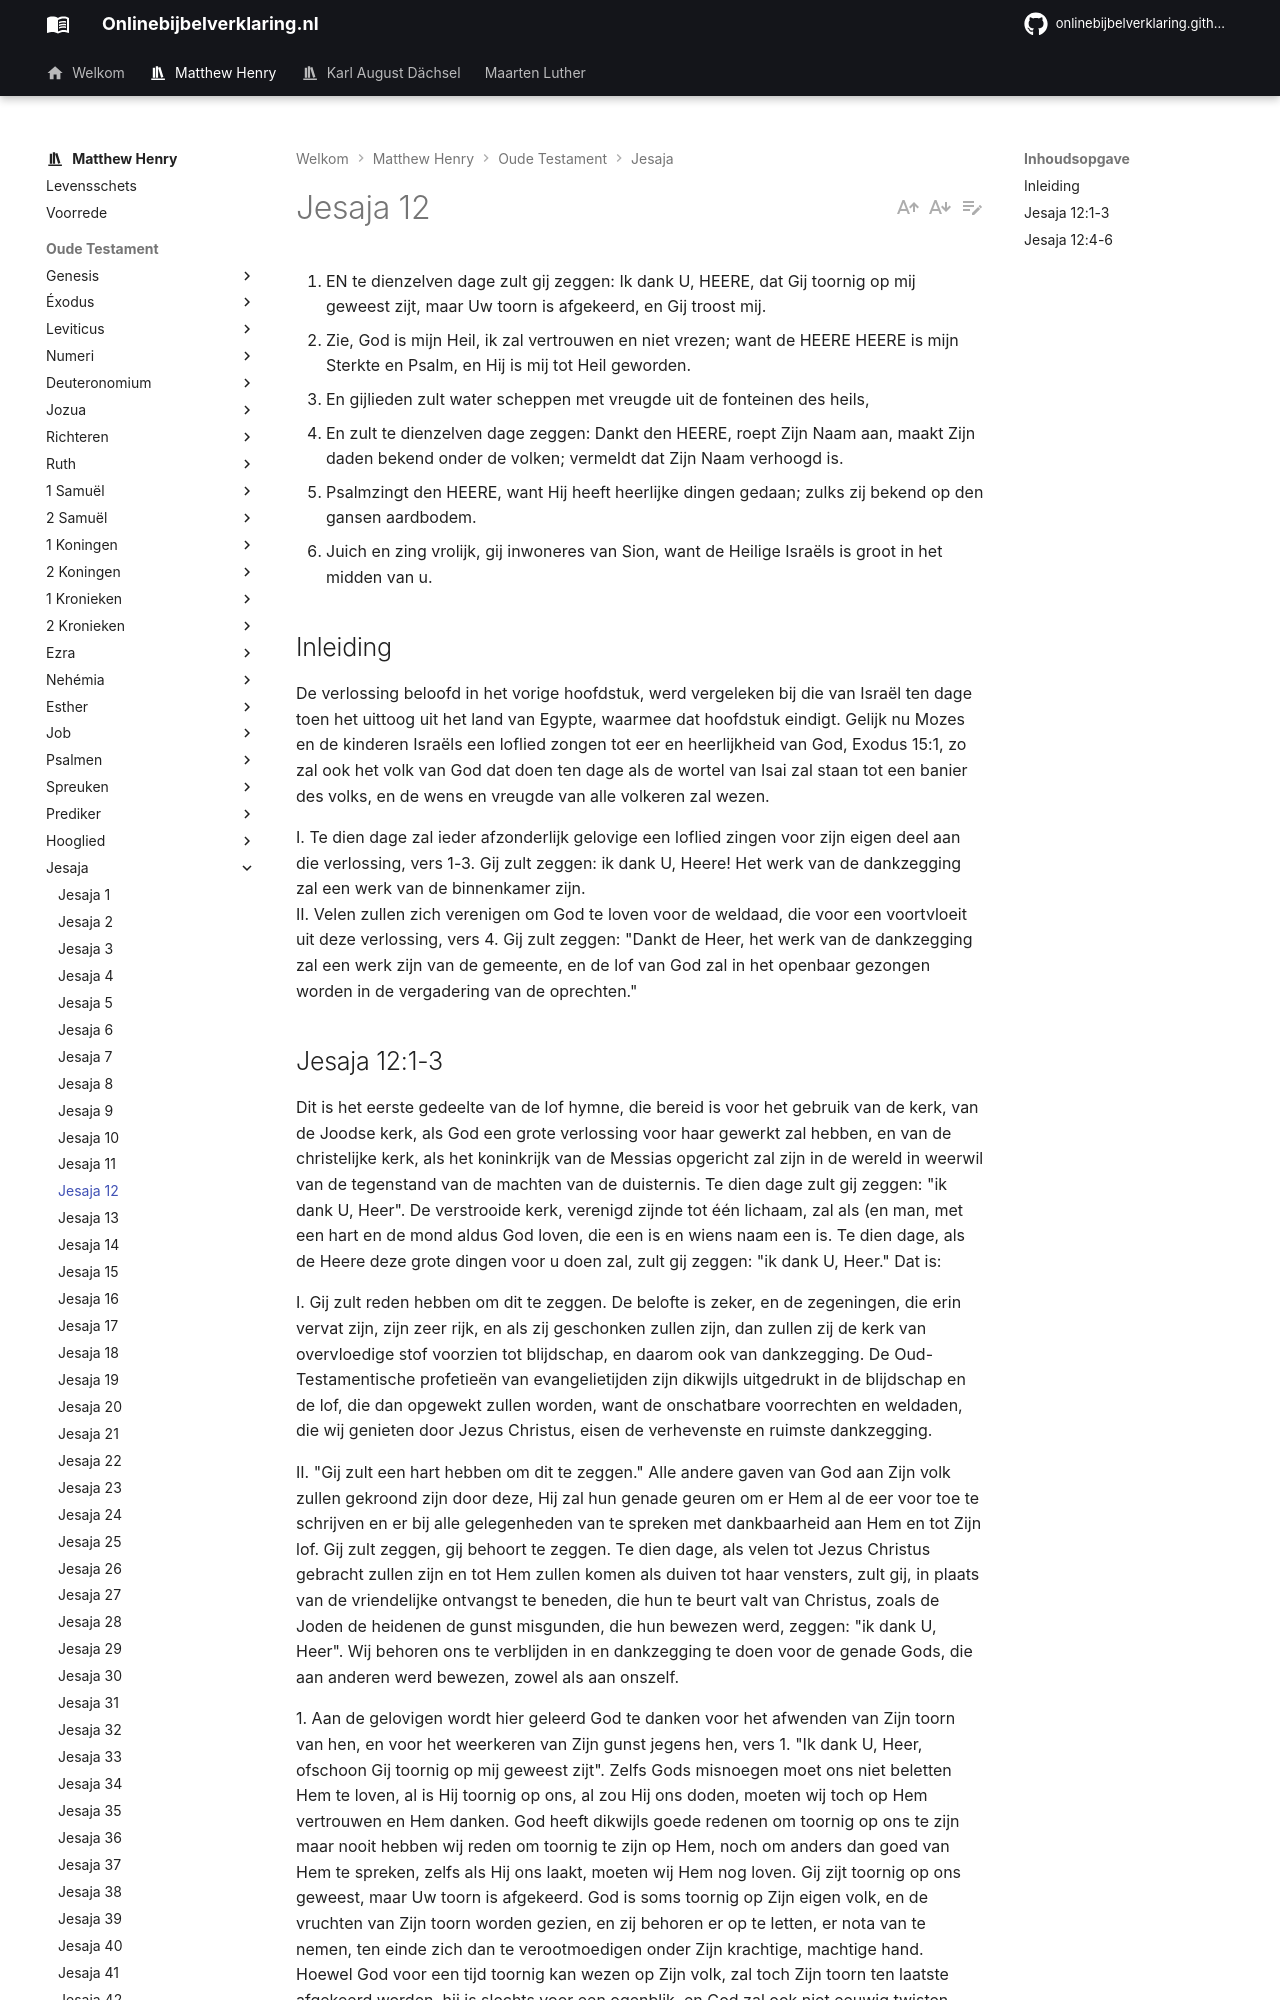

repository: onlinebijbelverklaring/onlinebijbelverklaring.github.io · page: matthewhenry/Jesaja/Jesaja12/index.html · generator: mkdocs

1. EN te dienzelven dage zult gij zeggen: Ik dank U, HEERE, dat Gij toornig op mij geweest zijt, maar Uw toorn is afgekeerd, en Gij troost mij.
2. Zie, God is mijn Heil, ik zal vertrouwen en niet vrezen; want de HEERE HEERE is mijn Sterkte en Psalm, en Hij is mij tot Heil geworden.
3. En gijlieden zult water scheppen met vreugde uit de fonteinen des heils,
4. En zult te dienzelven dage zeggen: Dankt den HEERE, roept Zijn Naam aan, maakt Zijn daden bekend onder de volken; vermeldt dat Zijn Naam verhoogd is.
5. Psalmzingt den HEERE, want Hij heeft heerlijke dingen gedaan; zulks zij bekend op den gansen aardbodem.
6. Juich en zing vrolijk, gij inwoneres van Sion, want de Heilige Israëls is groot in het midden van u.

## Inleiding

De verlossing beloofd in het vorige hoofdstuk, werd vergeleken bij die van Israël ten dage toen het uittoog uit het land van Egypte, waarmee dat hoofdstuk eindigt. Gelijk nu Mozes en de kinderen Israëls een loflied zongen tot eer en heerlijkheid van God, Exodus 15:1, zo zal ook het volk van God dat doen ten dage als de wortel van Isai zal staan tot een banier des volks, en de wens en vreugde van alle volkeren zal wezen.

I. Te dien dage zal ieder afzonderlijk gelovige een loflied zingen voor zijn eigen deel aan die verlossing, vers 1-3. Gij zult zeggen: ik dank U, Heere! Het werk van de dankzegging zal een werk van de binnenkamer zijn.  
II. Velen zullen zich verenigen om God te loven voor de weldaad, die voor een voortvloeit uit deze verlossing, vers 4. Gij zult zeggen: "Dankt de Heer, het werk van de dankzegging zal een werk zijn van de gemeente, en de lof van God zal in het openbaar gezongen worden in de vergadering van de oprechten."
